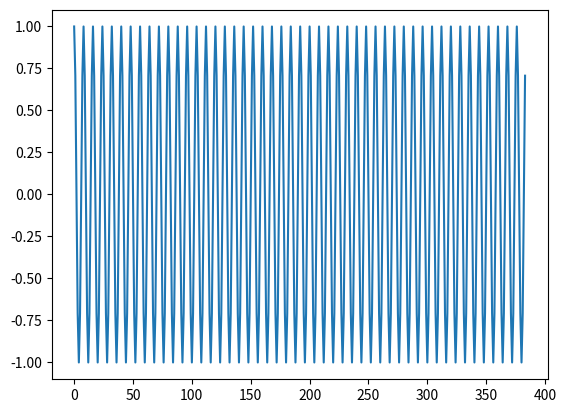
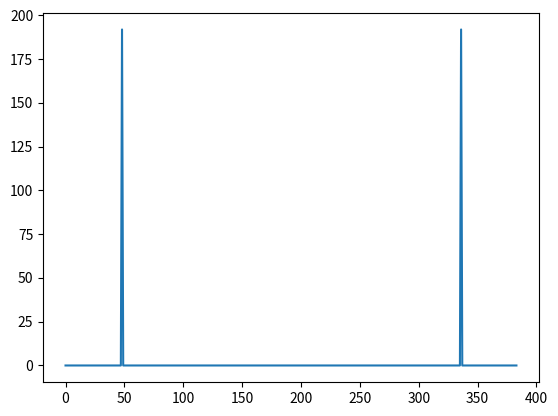

The matplotlib source for these figures, in order:
'''
Author       : Eureke
Date         : 2023-01-24 08:32:38
LastEditors  : Marcus Wong
LastEditTime : 2023-01-24 16:08:20
Description  : 
'''
import numpy as np
from matplotlib import pyplot as plt
from scipy import fft
from scipy import signal

def bin_array(num, m):
  # Convert a positive integer num into an m-bit bit vector
  return np.array(list(np.binary_repr(num).zfill(m))).astype(np.bool)

# import 24 bit digital data
id_num = 2635088
Nbits = 24
tx_bin = bin_array(id_num, Nbits)
print(tx_bin)

# BPSK modulation
# initialise constants and variables
fc = 0.125 # because of Nyquist limit, and normalised carrier frequency 1/8
bit_len = 16 # 16 samples per bit, so there will be 2 periods of carrier wave per bit
s = np.copy(tx_bin)
s_mod = np.empty(0)
t = 0

# based on IQ modulation
for i in range(Nbits):
  for j in range(bit_len):
    # BASK
    s_mod = np.append(s_mod, s[i] * np.cos(2*np.pi*fc*t))
    t += 1

# Show modulated signal
plt.figure()
plt.plot(s_mod)
plt.show()

# Use fft to frequency analyse
plt.figure()
plt.plot(np.abs(fft.fft(s_mod)))
plt.show()

